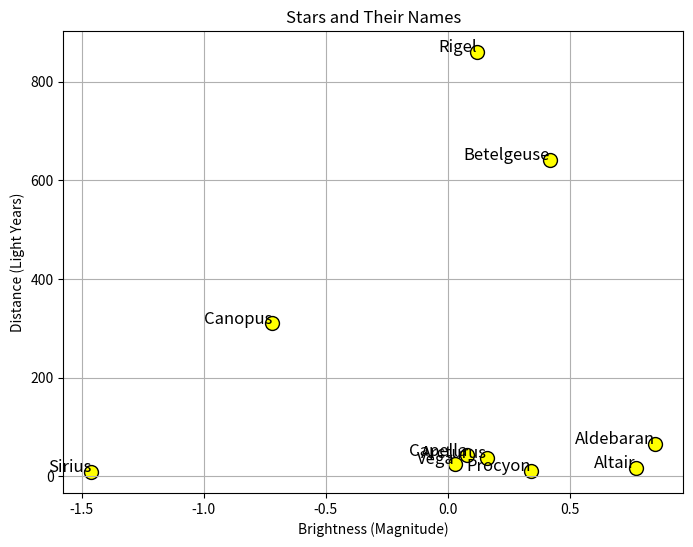

Here is the Python script that generated this plot:
import matplotlib.pyplot as plt

# Star data: name, x position, y position, magnitude (optional)
stars = [
    ("Sirius", -1.46, 8.6),  # Brightest star
    ("Canopus", -0.72, 310),  # Second brightest
    ("Arcturus", 0.16, 36.7),
    ("Vega", 0.03, 25),
    ("Capella", 0.08, 42.2),
    ("Rigel", 0.12, 860),
    ("Procyon", 0.34, 11.4),
    ("Betelgeuse", 0.42, 642),
    ("Altair", 0.77, 16.7),
    ("Aldebaran", 0.85, 65.1),
]

# Extract data for plotting
names = [star[0] for star in stars]
x_pos = [star[1] for star in stars]
y_pos = [star[2] for star in stars]

# Create the plot
plt.figure(figsize=(8,6))
plt.scatter(x_pos, y_pos, color='yellow', s=100, edgecolor='black')  # Stars

# Label the stars
for i, name in enumerate(names):
    plt.text(x_pos[i], y_pos[i], name, fontsize=12, ha='right')

# Customize the plot
plt.title('Stars and Their Names')
plt.xlabel('Brightness (Magnitude)')
plt.ylabel('Distance (Light Years)')
plt.grid(True)

# Show the plot
plt.show()
